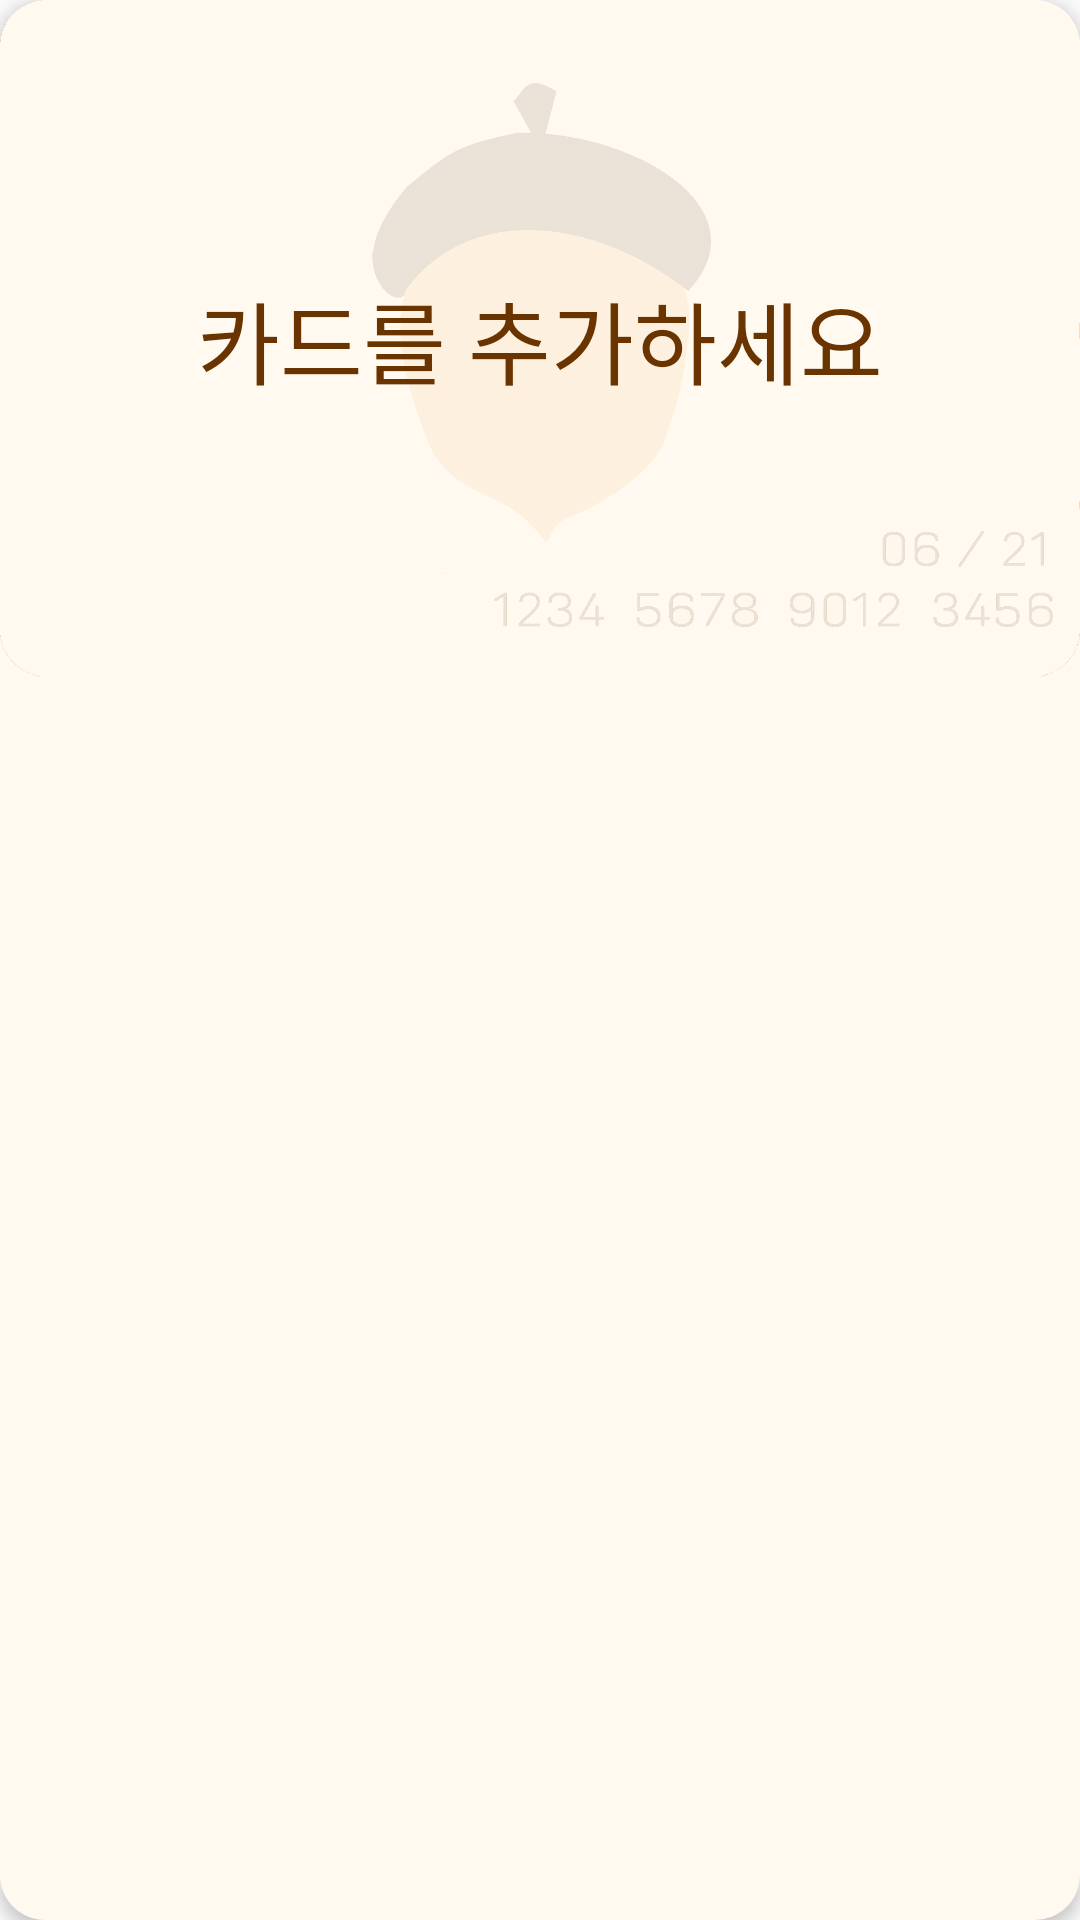

Here is an Android app screen rendered from its layout file. Give the layout XML and the strings, colors and styles it references.
<!-- AndroidManifest.xml: application theme Theme.AppCompat.DayNight.NoActionBar -->
<!-- res/layout/mainpage_no_card.xml -->
<?xml version="1.0" encoding="utf-8"?>
<androidx.constraintlayout.widget.ConstraintLayout
    xmlns:android="http://schemas.android.com/apk/res/android"
    xmlns:app="http://schemas.android.com/apk/res-auto"
    android:background="@drawable/mainpage_card_back"
    android:elevation="3dp"
    android:layout_width="match_parent"
    android:layout_height="match_parent">

    <ImageView
        android:id="@+id/card"
        android:layout_width="match_parent"
        android:layout_height="wrap_content"
        android:adjustViewBounds="true"
        android:src="@drawable/back_card_modified"
        android:alpha="0.3"
        android:scaleType="fitXY"
        app:layout_constraintTop_toTopOf="parent" />
    <TextView
        android:layout_width="match_parent"
        android:layout_height="wrap_content"
        app:layout_constraintTop_toTopOf="@+id/card"
        app:layout_constraintBottom_toBottomOf="@id/card"
        app:layout_constraintLeft_toLeftOf="@id/card"
        app:layout_constraintRight_toRightOf="@id/card"
        android:layout_marginLeft="20dp"
        android:layout_marginRight="20dp"
        android:maxLines="1"
        android:autoSizeTextType="uniform"
        android:fontFamily="@font/app_main_font"
        android:textAlignment="center"
        android:textSize="30sp"
        android:textColor="@color/appMainDarkBrown"
        android:text="카드를 추가하세요"
        />

</androidx.constraintlayout.widget.ConstraintLayout>
<!-- resources referenced by this layout -->
<resources>
  <color name="appMainDarkBrown">#693400</color>
  <!-- drawable back_card_modified: png bitmap (drawable, 77368 bytes) -->
  <!-- drawable mainpage_card_back (drawable) -->
  <?xml version="1.0" encoding="utf-8"?>
  <shape xmlns:android="http://schemas.android.com/apk/res/android">
      <solid android:color="@color/appMainOrangeDown"/>
      <corners android:radius="15dp"/>
  </shape>
  <color name="appMainOrangeDown">#FFF9F0</color>
</resources>
